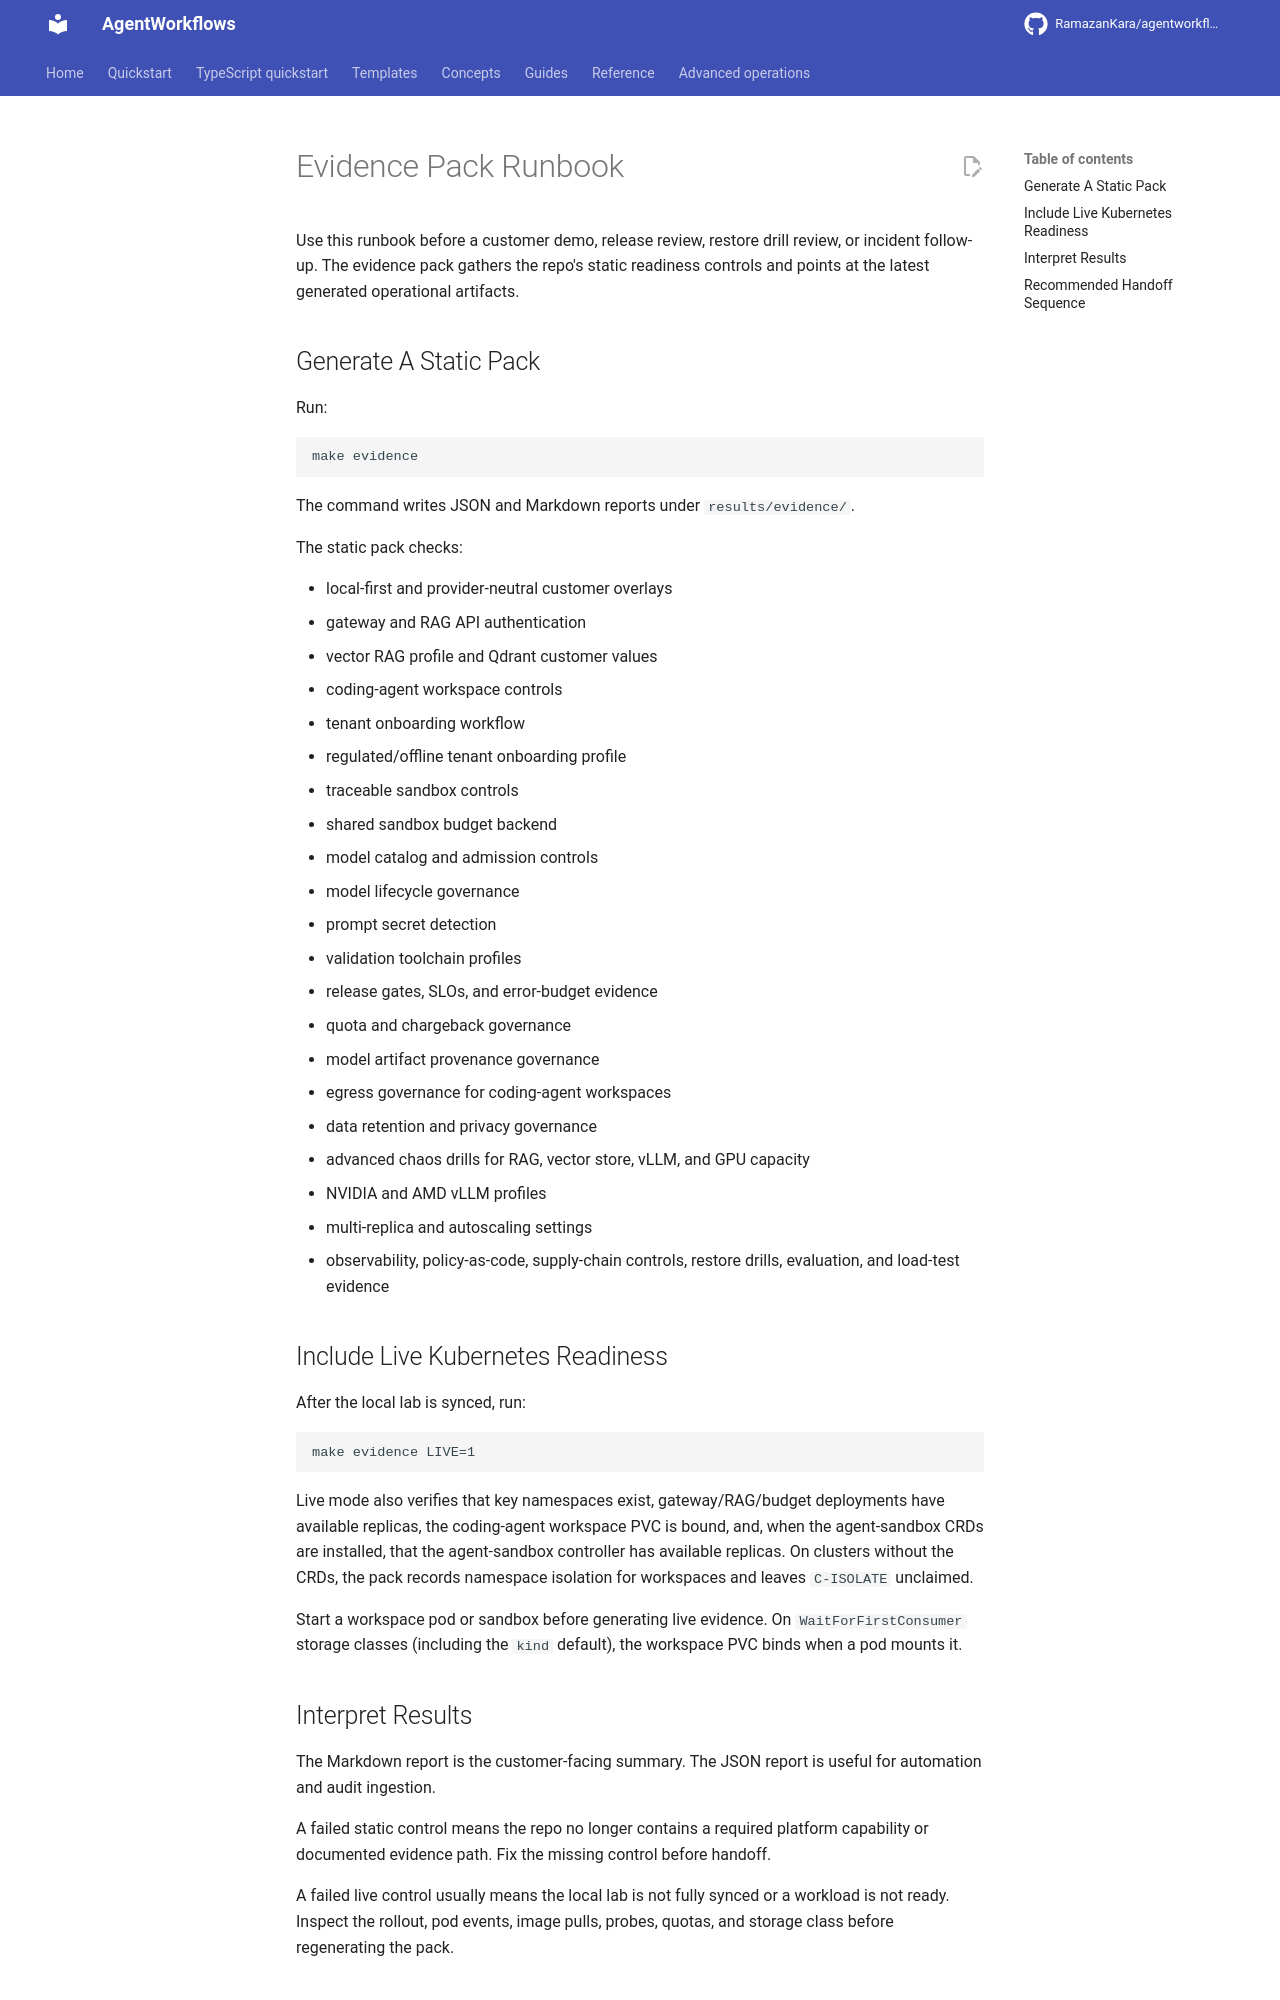

repository: RamazanKara/agentworkflows · page: 0.10.0/runbooks/evidence-pack/index.html · generator: mkdocs

# Evidence Pack Runbook

Use this runbook before a customer demo, release review, restore drill review, or incident follow-up. The evidence pack gathers the repo's static readiness controls and points at the latest generated operational artifacts.

## Generate A Static Pack

Run:

    make evidence

The command writes JSON and Markdown reports under `results/evidence/`.

The static pack checks:

- local-first and provider-neutral customer overlays
- gateway and RAG API authentication
- vector RAG profile and Qdrant customer values
- coding-agent workspace controls
- tenant onboarding workflow
- regulated/offline tenant onboarding profile
- traceable sandbox controls
- shared sandbox budget backend
- model catalog and admission controls
- model lifecycle governance
- prompt secret detection
- validation toolchain profiles
- release gates, SLOs, and error-budget evidence
- quota and chargeback governance
- model artifact provenance governance
- egress governance for coding-agent workspaces
- data retention and privacy governance
- advanced chaos drills for RAG, vector store, vLLM, and GPU capacity
- NVIDIA and AMD vLLM profiles
- multi-replica and autoscaling settings
- observability, policy-as-code, supply-chain controls, restore drills, evaluation, and load-test evidence

## Include Live Kubernetes Readiness

After the local lab is synced, run:

    make evidence LIVE=1

Live mode also verifies that key namespaces exist, gateway/RAG/budget deployments have available replicas, the coding-agent workspace PVC is bound, and, when the agent-sandbox CRDs are installed, that the agent-sandbox controller has available replicas. On clusters without the CRDs, the pack records namespace isolation for workspaces and leaves `C-ISOLATE` unclaimed.

Start a workspace pod or sandbox before generating live evidence. On `WaitForFirstConsumer` storage classes (including the `kind` default), the workspace PVC binds when a pod mounts it.
